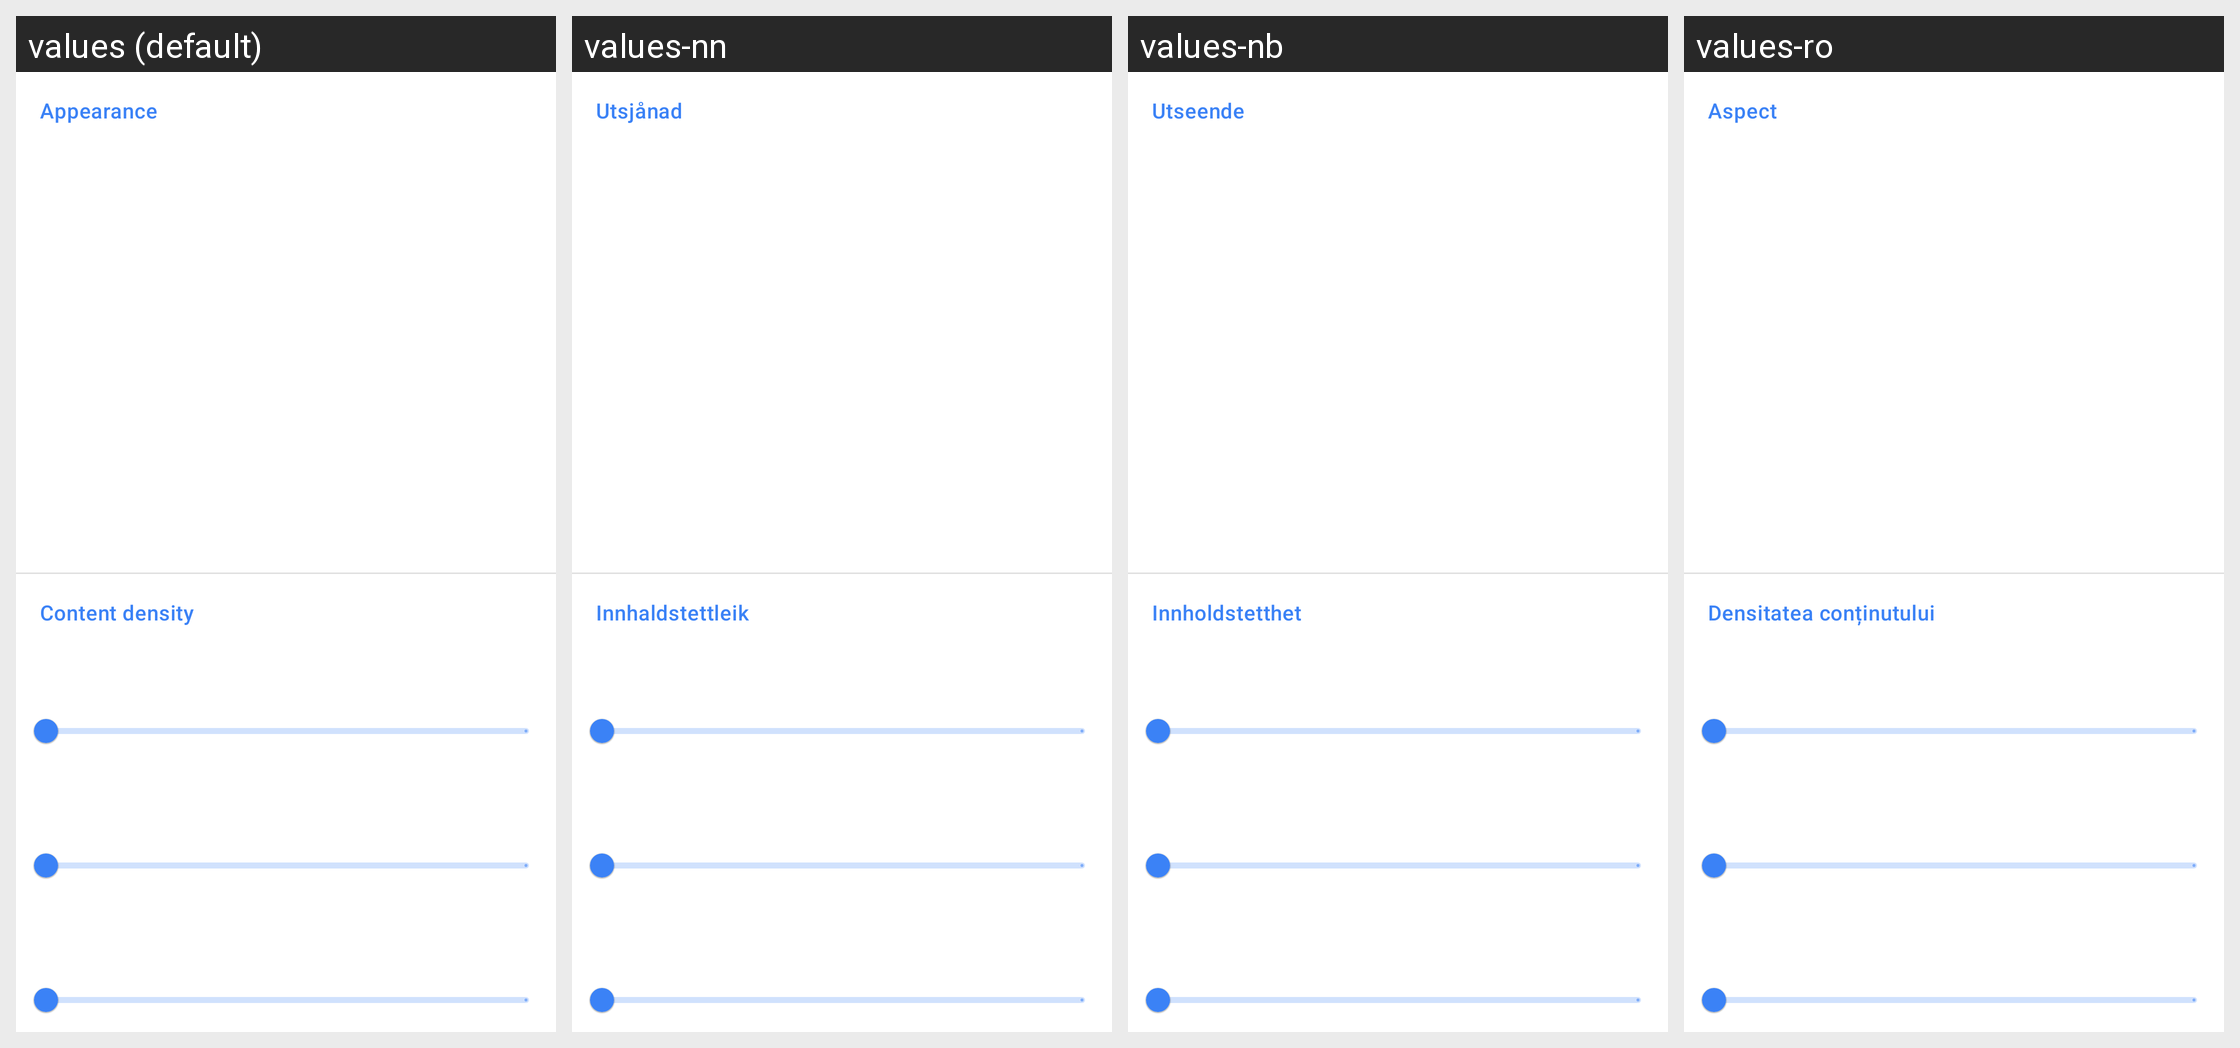

This grid shows one Android layout under several languages. Give, for every string resource on the screen, its name, the default text and each shown locale's text.
Android screen res/layout/fragment_settings.xml rendered under 4 locales, left to right: values (default), values-nn, values-nb, values-ro. Device: Nexus 5 (rendered at 1080×1920; each locale shown at half size, 540×960, under a caption strip naming it); theme AppTheme.
Other locales in the repository, not shown: values-ca, values-cs, values-da, values-de, values-el, values-es, values-fr, values-hu, values-in, values-it, values-ja, values-ko, values-my, values-nl, values-pl, values-pt-rBR, values-pt-rPT, values-ru, values-sk, values-sl, values-sv, values-tl, values-tr, values-uk, values-vi, values-zh-rCN.
Strings drawn on this screen, with the default value and each locale's value (text and hints the layout hard-codes, and strings that could not be matched under every locale, appear in the picture but are not listed):

appearance
  values: Appearance
  values-nn: Utsjånad
  values-nb: Utseende
  values-ro: Aspect

content_density
  values: Content density
  values-nn: Innhaldstettleik
  values-nb: Innholdstetthet
  values-ro: Densitatea conținutului
